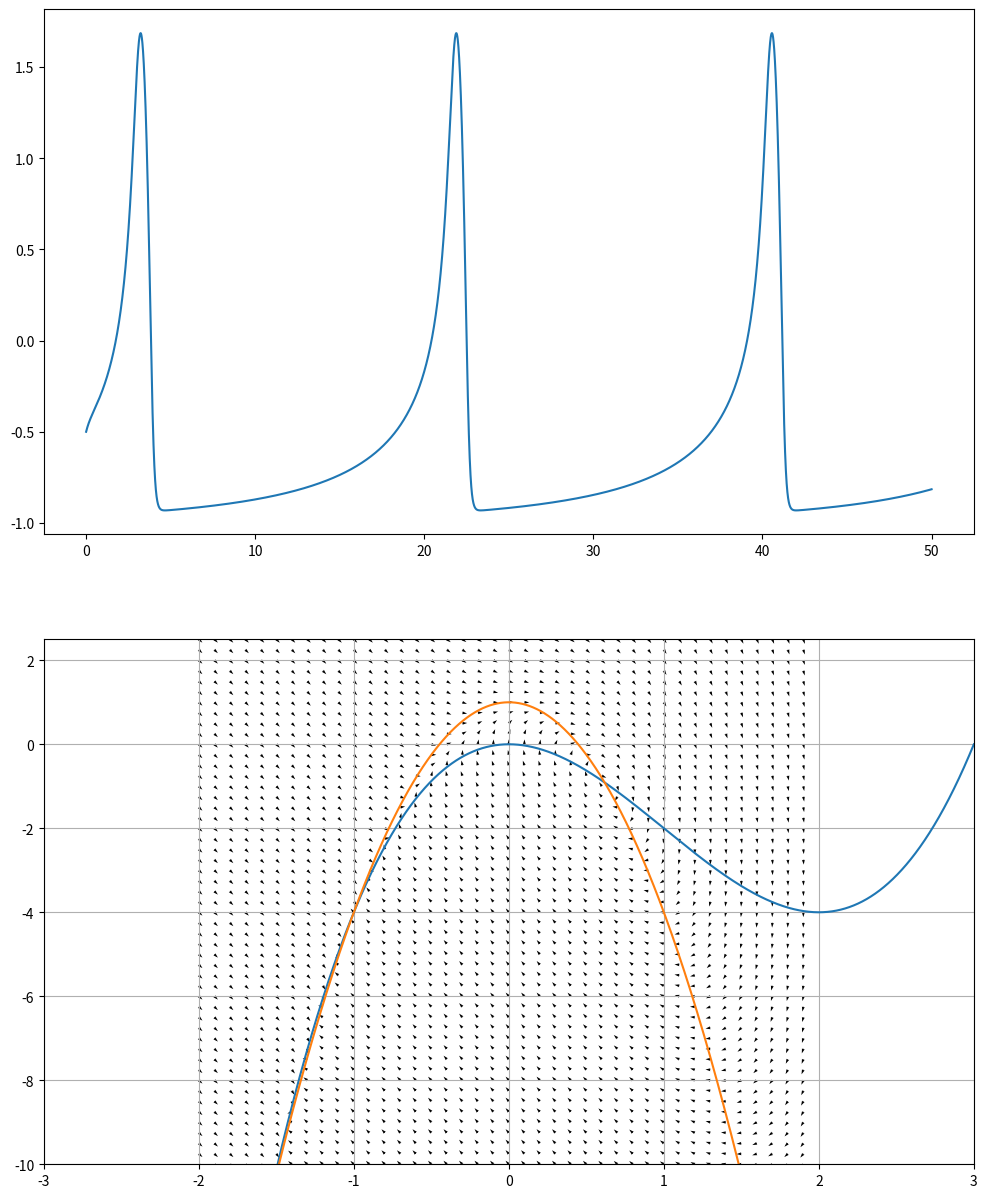

This chart was generated by the following Python code:
import numpy as np
import matplotlib.pyplot as plt

fig, ax = plt.subplots(nrows = 2, figsize = (12, 15))
dt = 0.0001
t = np.arange(0, 50, dt)

a = 1
b = 3
c = 1
d = 5
r = 0.001
s = 4

dx = 0
dy = 0
dz = 0
i = -10
xr = -1.5

x = [-0.5] * np.size(t)
y = [-0.5] * np.size(t)
z = [-5] * np.size(t)


for i in range(0, np.size(t)-1):
    dx = y[i] - a * x[i]*x[i]*x[i] + b * x[i]*x[i]
    dy = c - d * x[i] * x[i] - y[i]
    dz = r*(s*(x[i] - xr) - z[i])
    
    x[i+1] = x[i] + dt * dx
    y[i+1] = y[i] + dt * dy
    z[i+1] = z[i] + dt * dz

plt.grid()
lines, = ax[0].plot(t, x)
#lines, = ax[1].plot(t, y)
#lines, = ax[2].plot(t, z)

x = np.arange(-3,3, 0.0001)
xnull = [0] * np.size(x)
ynull = [0] * np.size(x)
for i in range(0, np.size(x)):
    xnull[i] =  a*x[i]**3 - b*x[i]**2
    ynull[i] =  c - d * x[i]**2

lines, = ax[1].plot(x, xnull)
lines, = ax[1].plot(x, ynull)

v1 = np.arange(-2, 2, 0.1)
u1 = np.arange(-50, 20, 0.25)
V, U = np.meshgrid(v1, u1)

print(V)
print(U)
print()
print(b*V**2)
print(a*V**3)
print(U - a*V**3 + b*V**2)
dV = U - a*V**3 + b*V**2 
print(dV)
dU = c - d*V**2 - U

N = np.sqrt(dV**2 + dU**2)*10
dV = dV/N
dU = dU/N

ax[1].quiver(V, U, dV, dU, units = 'xy', width = 0.025)
ax[1].set_ylim(-10, 2.5)
ax[1].set_xlim(-3, 3)